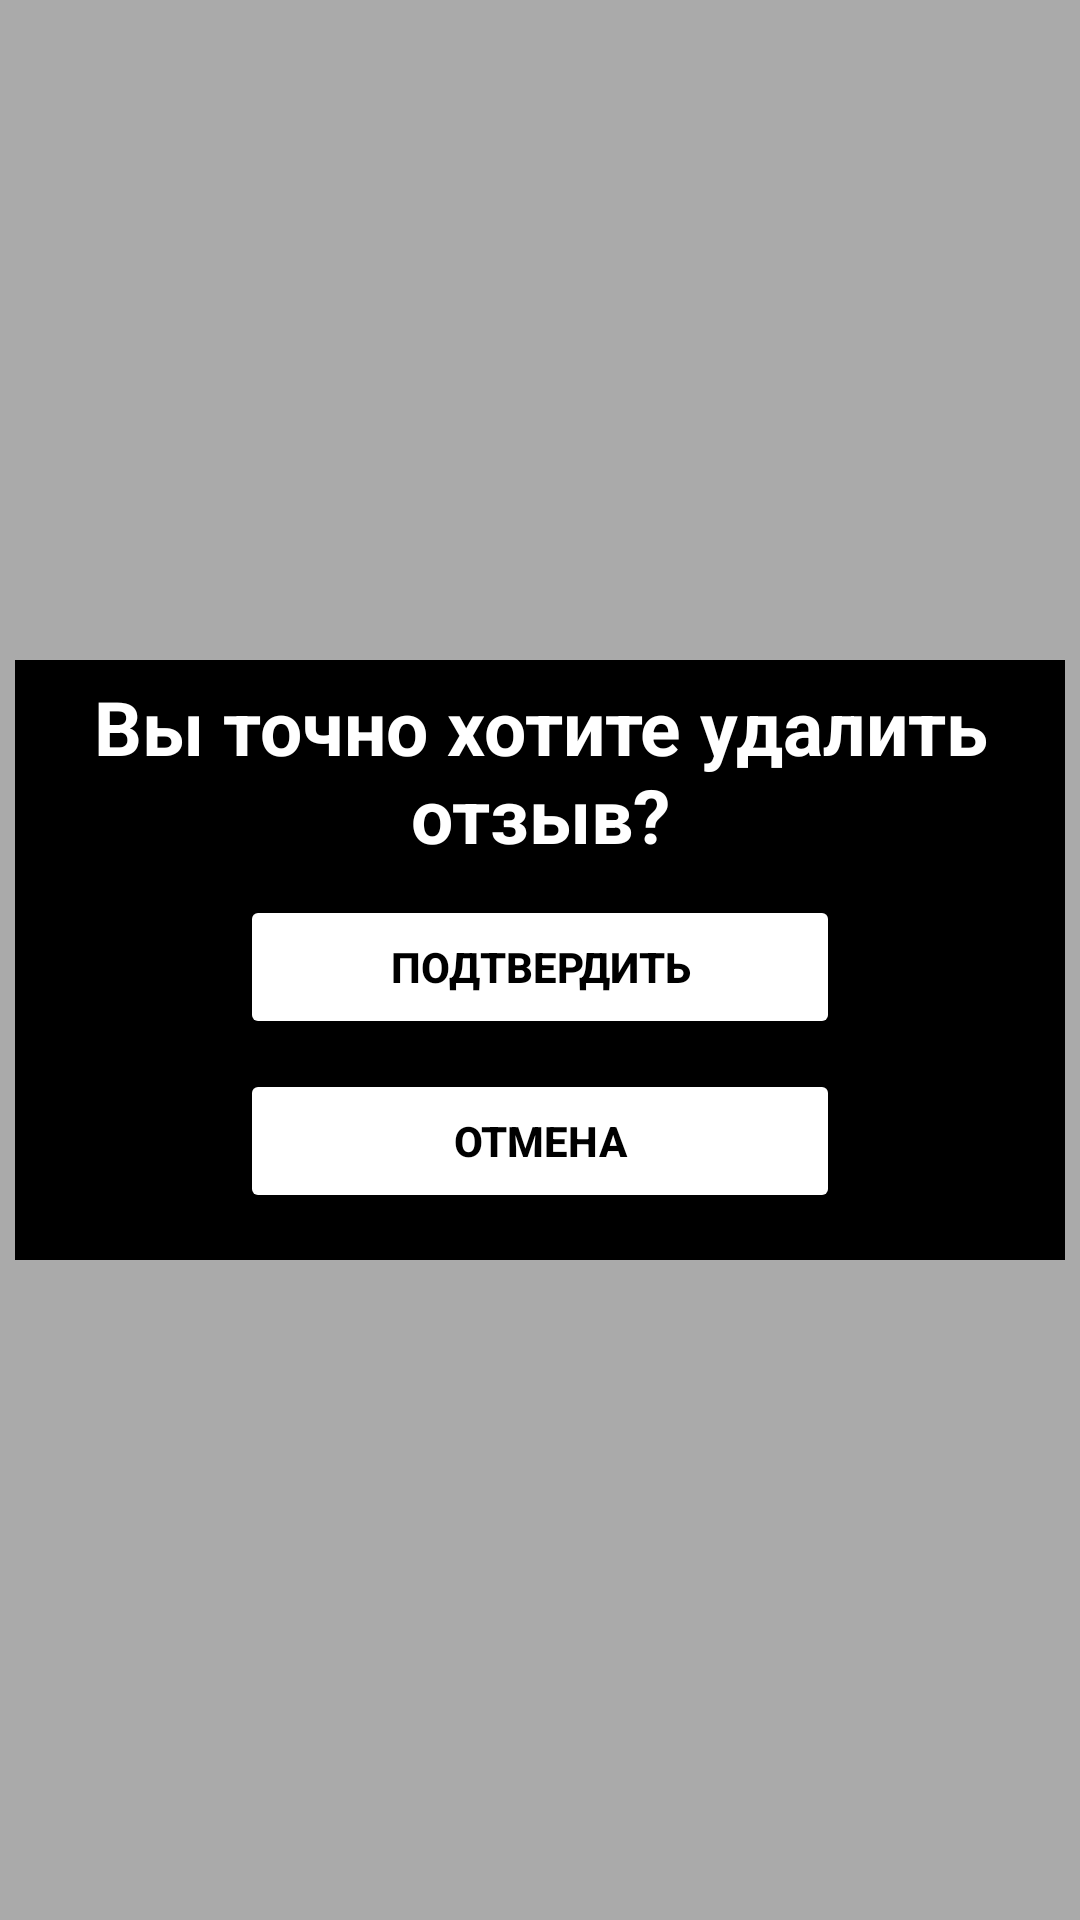

Layout XML and referenced resources for this Android screen:
<!-- AndroidManifest.xml: application theme Theme.NSUTeachersAnalyzer -->
<!-- res/layout/delete_comment_pop_up_window.xml -->
<?xml version="1.0" encoding="utf-8"?>
<androidx.constraintlayout.widget.ConstraintLayout xmlns:android="http://schemas.android.com/apk/res/android"
    xmlns:app="http://schemas.android.com/apk/res-auto"
    xmlns:tools="http://schemas.android.com/tools"
    android:layout_width="match_parent"
    android:layout_height="match_parent">

    <RelativeLayout
        android:id="@+id/main_layout"
        android:layout_width="match_parent"
        android:layout_height="match_parent"
        android:background="@android:color/darker_gray"
        app:layout_constraintBottom_toBottomOf="parent"
        app:layout_constraintEnd_toEndOf="parent"
        app:layout_constraintStart_toStartOf="parent"
        app:layout_constraintTop_toTopOf="parent">


        <LinearLayout
            android:layout_width="350dp"
            android:layout_height="200dp"
            android:layout_centerInParent="true"
            android:background="@color/black"
            android:gravity="center"
            android:orientation="vertical">

            <TextView
                android:id="@+id/pop_up_window_label"
                android:layout_width="350dp"
                android:layout_height="wrap_content"
                android:layout_marginBottom="10dp"
                android:gravity="center_horizontal|top"
                android:text="Вы точно хотите удалить отзыв?"
                android:textColor="@color/white"
                android:textSize="25sp"
                android:textStyle="bold" />

            <Button
                android:id="@+id/button_accept_delete"
                android:layout_width="200dp"
                android:layout_height="wrap_content"
                android:layout_marginBottom="10dp"
                android:backgroundTint="@color/white"
                app:cornerRadius="15dp"
                android:text="Подтвердить"
                android:textColor="@color/black"
                android:textStyle="bold" />

            <Button
                android:id="@+id/button_deny_delete"
                android:layout_width="200dp"
                android:layout_height="wrap_content"
                android:layout_marginBottom="10dp"
                android:backgroundTint="@color/white"
                app:cornerRadius="15dp"
                android:text="Отмена"
                android:textColor="@color/black"
                android:textStyle="bold" />
        </LinearLayout>
    </RelativeLayout>

</androidx.constraintlayout.widget.ConstraintLayout>
<!-- resources referenced by this layout -->
<resources>
  <color name="black">#FF000000</color>
  <color name="white">#FFFFFFFF</color>
  <style name="Theme.NSUTeachersAnalyzer" parent="Theme.MaterialComponents.DayNight.DarkActionBar">
          
          <item name="colorPrimary">@color/purple_500</item>
          <item name="colorPrimaryVariant">@color/purple_700</item>
          <item name="colorOnPrimary">@color/white</item>
          
          <item name="colorSecondary">@color/teal_200</item>
          <item name="colorSecondaryVariant">@color/teal_700</item>
          <item name="colorOnSecondary">@color/black</item>
          
          <item name="android:statusBarColor">?attr/colorPrimaryVariant</item>
          
      </style>
  <color name="purple_500">#FF6200EE</color>
  <color name="purple_700">#FF3700B3</color>
  <color name="teal_200">#FF03DAC5</color>
  <color name="teal_700">#FF018786</color>
</resources>
